Run: headless pygame with SDL's dummy video driver; simulated clock (each Clock.tick advances the game by its frame time, no real sleeping); random seed 0; keys injected as events and as key.get_pressed() state; no mouse input.
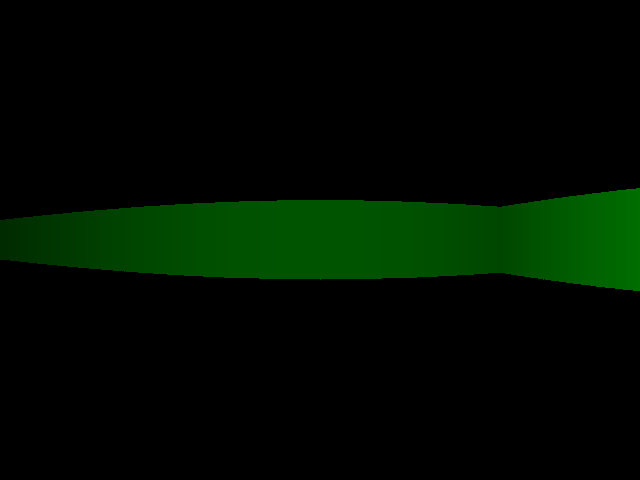
Frame 1 of 4 · flips 1–60 · no input
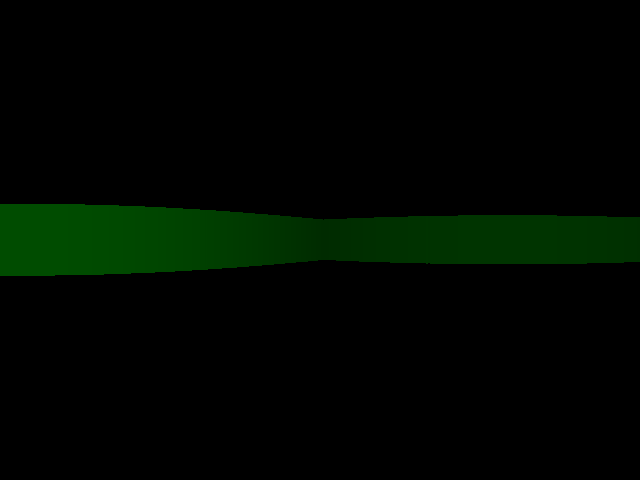
Frame 2 of 4 · flips 61–180 · tapped SPACE, RETURN · held RIGHT (→), D
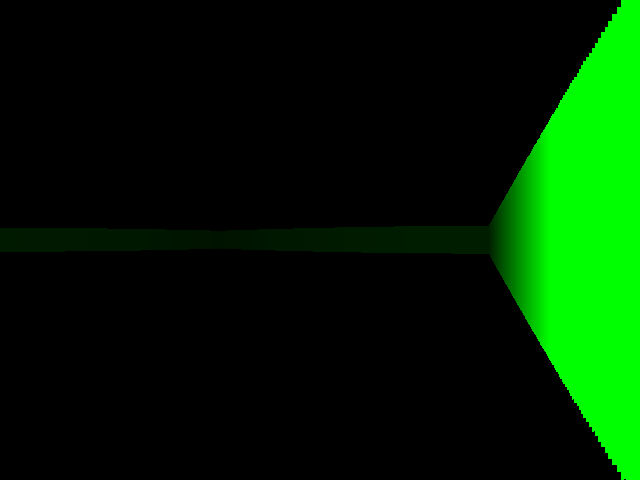
Frame 3 of 4 · flips 181–300 · held DOWN (↓), S
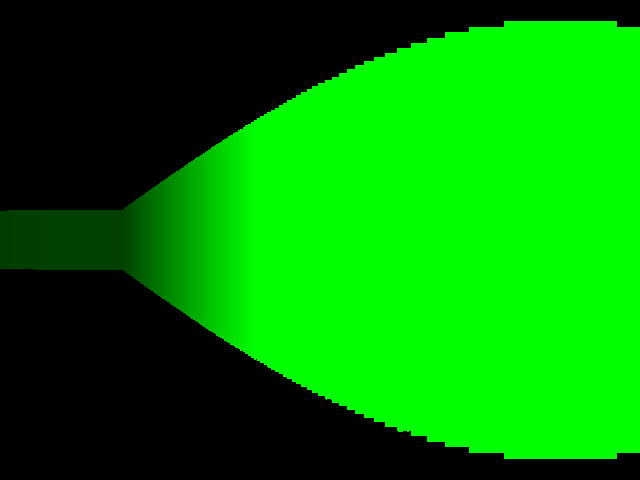
Frame 4 of 4 · flips 301–420 · held LEFT (←), A, UP (↑), W

The pygame program that drew these frames:

import pygame
import time 
import math

pygame.init()

width=640
height=480
pygame.display.set_caption('Quick Start')
window_surface = pygame.display.set_mode((640, 480))
background = pygame.Surface((640, 480))
background.fill(pygame.Color('#000000'))

is_running = True

map=[
        [1,1,1,1,1,1,1,1,1,1,1],
        [1,0,0,0,0,0,0,0,0,0,1],
        [1,0,0,0,0,0,0,0,0,0,1],
        [1,0,0,0,0,0,0,0,0,0,1],
        [1,0,0,0,0,0,0,0,0,0,1],
        [1,0,0,0,0,0,0,0,0,0,1],
        [1,0,0,0,0,0,0,0,0,0,1],
        [1,0,0,0,0,0,0,0,0,0,1],
        [1,0,0,0,0,0,0,0,0,0,1],
        [1,0,0,0,0,0,0,0,0,0,1],
        [1,0,0,0,0,0,0,0,0,0,1],
        [1,1,1,1,1,1,1,1,1,1,1],
    ]


def drawpixel(x,y,height=1, color=(0,255,0)):
  startheight= int(math.floor(240-height/2))
  if startheight<0:
    startheight=0
  for i in range(height):
    pygame.draw.rect(background, color, pygame.Rect(x, startheight+i, 1, 1))
    if startheight+i>480:
      break
    
class player:
  def __init__(self):
    self.x=3
    self.y=8
    self.fov = 120
    self.viewdir = 90
    self.movespeed = 0.2
    self.rad=10

player1= player()

def clamp(val,min,max):
  if val<min:
    return min
  elif val>max:
    return max
  return val
  
class ray:
  def __init__(self,angle):
    self.angle = angle
    
    self.x = player1.x
    self.y = player1.y
    
    self.iterx = math.cos(math.radians(self.angle)) / 64
    self.itery = math.sin(math.radians(self.angle)) / 64
    
    self.val = map[math.floor(self.y)][math.floor(self.x)]
    
incre=player1.fov/width

def raycast():
  rays = ray((player1.viewdir - player1.fov/2))
  for i in range(width):
    
    while rays.val == 0:
      rays.x = rays.x + rays.iterx
      rays.y = rays.y + rays.itery
      rays.val = map[math.floor(rays.y)][math.floor(rays.x)]
    
    distance=math.sqrt(math.pow(player1.x - rays.x, 2) + math.pow(player1.y - rays.y, 2))
    wallheight=math.floor(240/distance)
    
    drawpixel(i,0,wallheight,(0,clamp(255/distance,1,255),0))
    
    rays = ray(rays.angle + incre)

moveforward=False
movebackward=False
strafeleft=False
straferight=False
rotright=False
rotleft=False

def movement():
  if moveforward==True:
    playerCos = math.cos(math.radians(player1.viewdir)) * player1.movespeed
    playerSin = math.sin(math.radians(player1.viewdir)) * player1.movespeed
    newX = player1.x + (playerCos*3)
    newY = player1.y + (playerSin*3)
    if map[math.floor(player1.y)][math.floor(newX)]==0:
      player1. x = newX - playerCos*2
    if map[math.floor(newY)][math.floor(player1.x)]==0:
      player1.y = newY - playerSin*2
  if movebackward==True:
    playerCos = math.cos(math.radians(player1.viewdir)) * player1.movespeed
    playerSin = math.sin(math.radians(player1.viewdir)) * player1.movespeed
    newX = player1.x - playerCos*3
    newY = player1.y - playerSin*3
    if map[math.floor(player1.y)][math.floor(newX)]==0:
      player1. x = newX + playerCos*2
    if map[math.floor(newY)][math.floor(player1.x)]==0:
      player1.y = newY + playerSin*2
    
  if strafeleft==True:
    playerCos = math.cos(math.radians(player1.viewdir-90)) * player1.movespeed
    playerSin = math.sin(math.radians(player1.viewdir-90)) * player1.movespeed
    newX = player1.x + (playerCos*3)
    newY = player1.y + (playerSin*3)
    if map[math.floor(player1.y)][math.floor(newX)]==0:
      player1. x = newX - playerCos*2
    if map[math.floor(newY)][math.floor(player1.x)]==0:
      player1.y = newY - playerSin*2
    
  if straferight==True:
    playerCos = math.cos(math.radians(player1.viewdir+90)) * player1.movespeed
    playerSin = math.sin(math.radians(player1.viewdir+90)) * player1.movespeed
    newX = player1.x + (playerCos*3)
    newY = player1.y + (playerSin*3)
    if map[math.floor(player1.y)][math.floor(newX)]==0:
      player1. x = newX - playerCos*2
    if map[math.floor(newY)][math.floor(player1.x)]==0:
      player1.y = newY - playerSin*2
      
  if rotright==True:
    player1.viewdir= player1.viewdir+5
    if player1.viewdir<0:
      player1.viewdir=355
  if rotleft==True:
    player1.viewdir= player1.viewdir-5
    if player1.viewdir>360:
      player1.viewdir=5

  
  
while is_running:
  window_surface.blit(background, (0, 0))
  background.fill(pygame.Color('#000000'))
  for event in pygame.event.get():
    if event.type == pygame.KEYDOWN:
      if event.key == pygame.K_w:
        moveforward=True
      if event.key == pygame.K_s:
        movebackward=True
      if event.key == pygame.K_a:
        strafeleft=True
      if event.key == pygame.K_d:
        straferight=True
      if event.key == pygame.K_LEFT:
        rotleft=True
      if event.key == pygame.K_RIGHT:
        rotright=True
          
    if event.type == pygame.KEYUP:
      if event.key==pygame.K_w:
        moveforward=False
      if event.key==pygame.K_s:
        movebackward=False
      if event.key == pygame.K_a:
        strafeleft=False
      if event.key == pygame.K_d:
        straferight=False
      if event.key == pygame.K_LEFT:
        rotleft=False
      if event.key == pygame.K_RIGHT:
        rotright=False
        
  movement()
  raycast()
  pygame.display.update()
  time.sleep(0.03)
